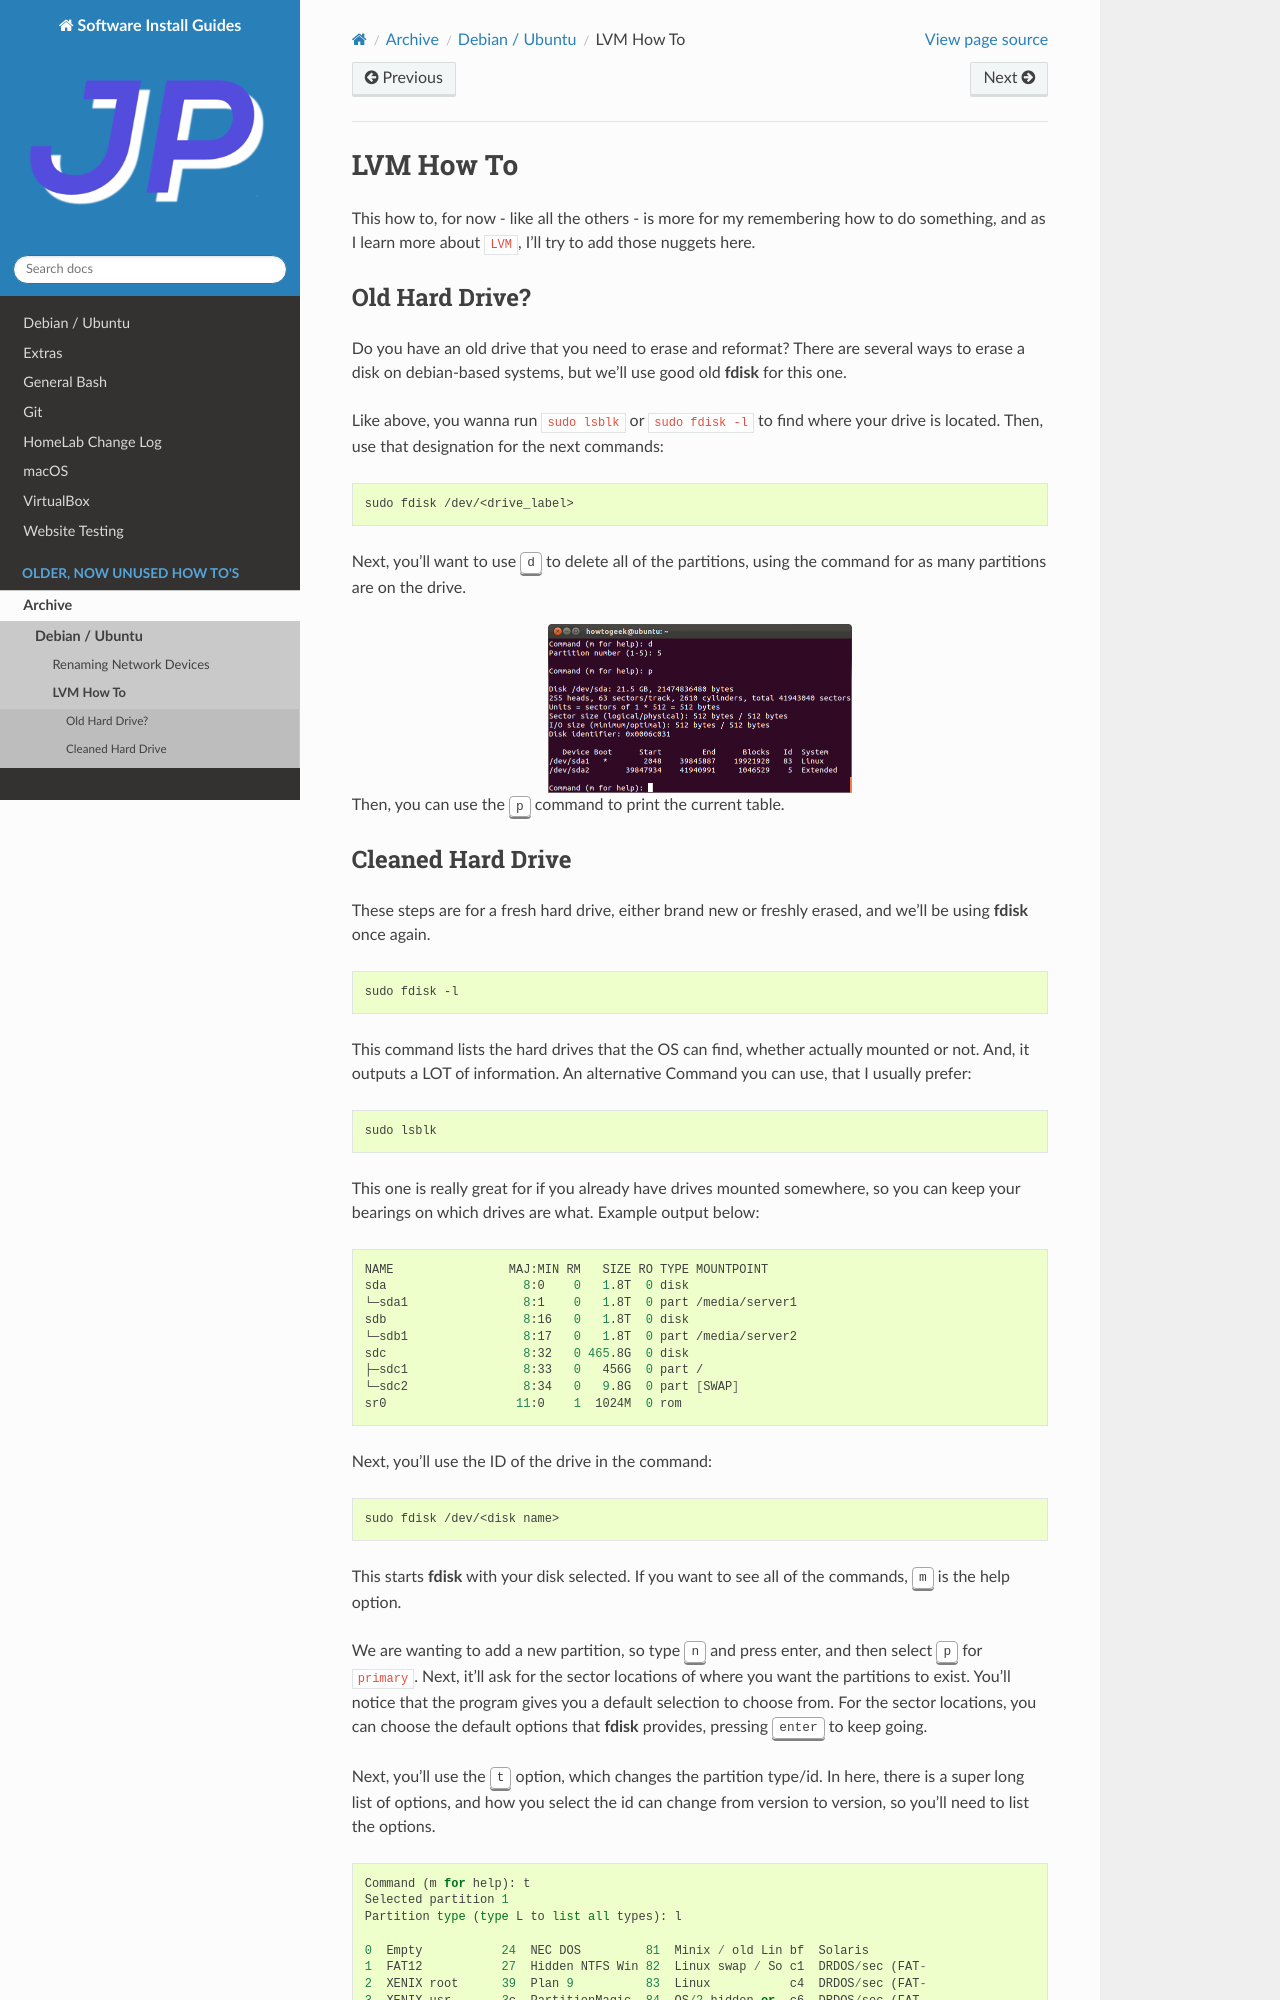

repository: jpartain89/Software-Install-Guides · page: docs/archive/debian-ubuntu/extras/lvm.html · generator: sphinx

.. _lvm:

==========
LVM How To
==========

This how to, for now - like all the others - is more for my remembering how to do something, and as I learn more about ``LVM``, I'll try to add those nuggets here.

---------------
Old Hard Drive?
---------------

Do you have an old drive that you need to erase and reformat? There are several ways to erase a disk on debian-based systems, but we'll use good old :program:`fdisk` for this one.

Like above, you wanna run ``sudo lsblk`` or ``sudo fdisk -l`` to find where your drive is located. Then, use that designation for the next commands:

.. code-block:: bash

  sudo fdisk /dev/<drive_label>

Next, you'll want to use :kbd:`d` to delete all of the partitions, using the command for as many partitions are on the drive.

.. image:: images/fdisk-delete.png
  :alt: fdisk Delete Command
  :align: center
  :scale: 50%

Then, you can use the :kbd:`p` command to print the current table.
